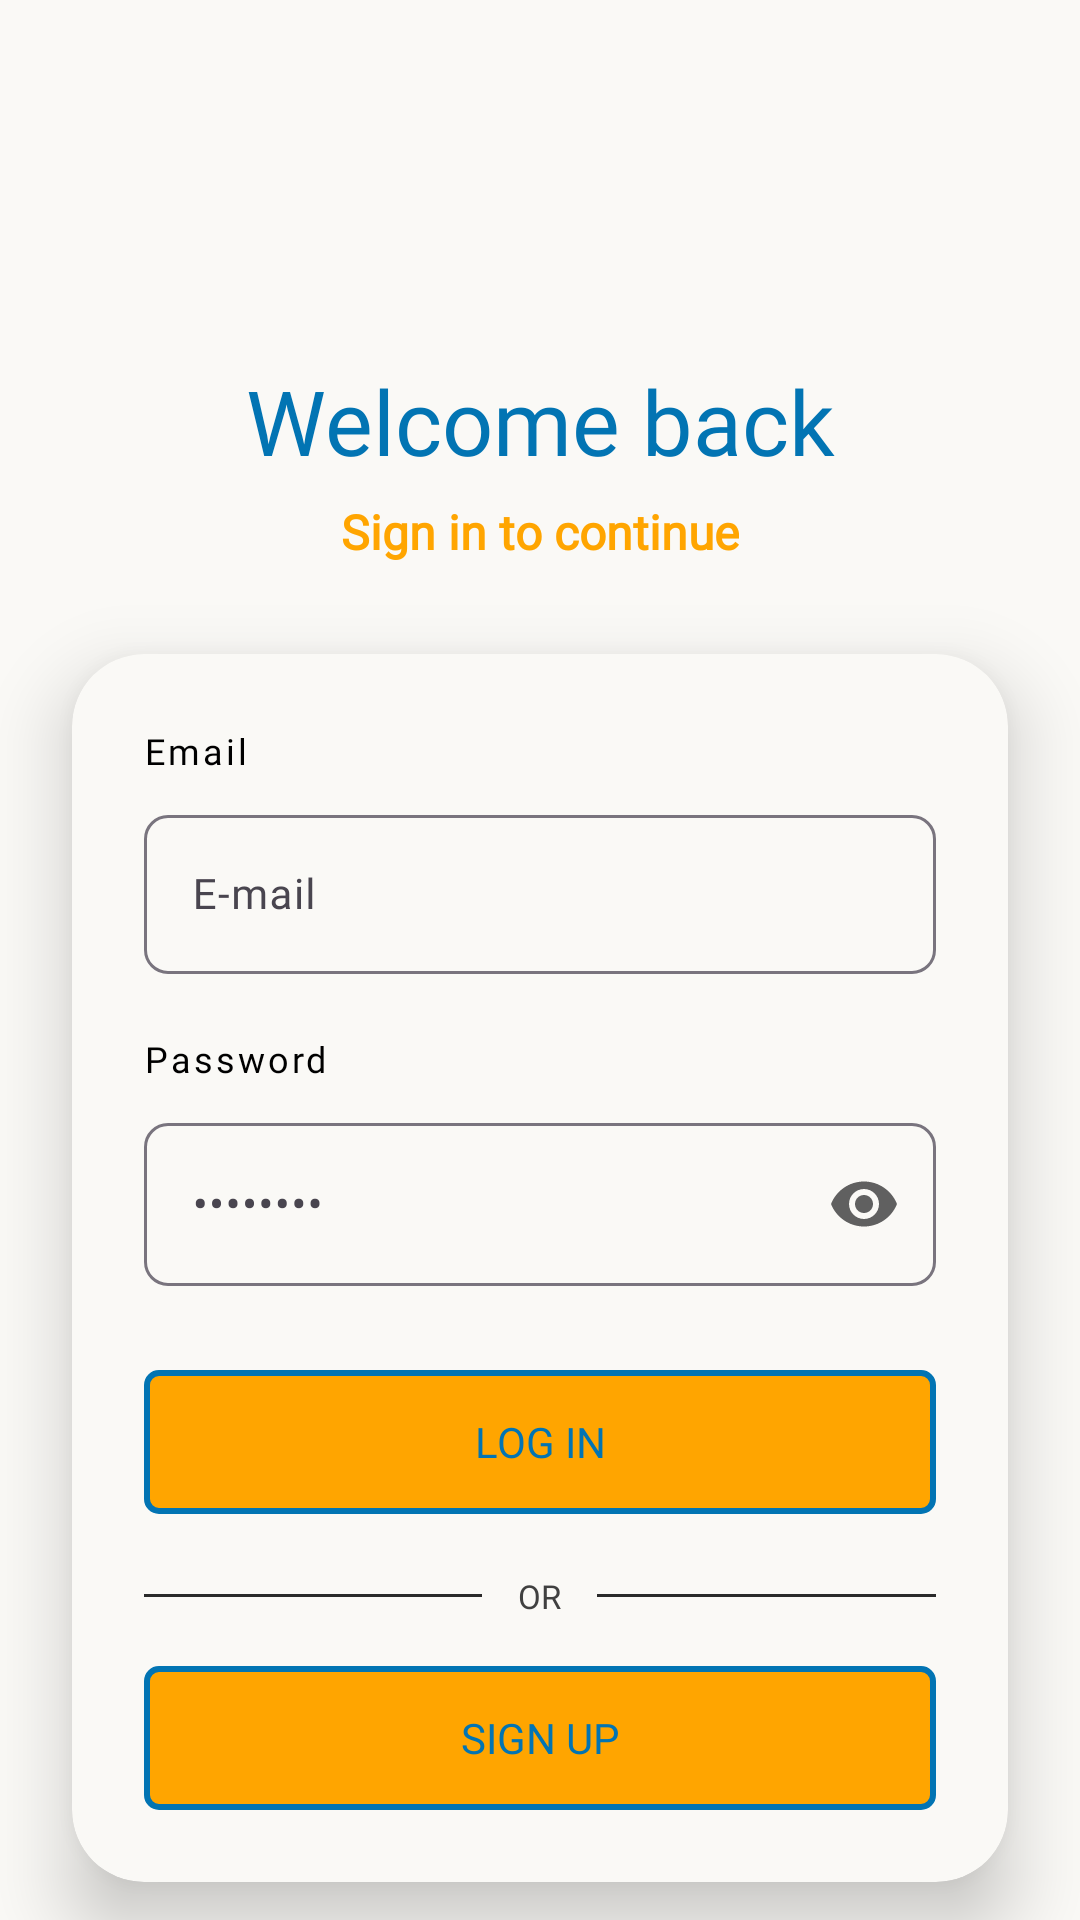

This screen was rendered from an Android layout file. Write that file and the resources it references.
<!-- AndroidManifest.xml: application theme Theme.MyApp -->
<!-- res/layout/login_fragment_layout.xml -->
<?xml version="1.0" encoding="utf-8"?>
<androidx.constraintlayout.widget.ConstraintLayout xmlns:android="http://schemas.android.com/apk/res/android"
    xmlns:app="http://schemas.android.com/apk/res-auto"
    xmlns:tools="http://schemas.android.com/tools"
    android:layout_width="match_parent"
    android:layout_height="match_parent"
    android:background="@color/off_white">

    
    <View
        android:id="@+id/accentCircle"
        android:layout_width="320dp"
        android:layout_height="320dp"
        android:layout_marginTop="-90dp"
        android:layout_marginEnd="-80dp"
        android:alpha="0.1"
        android:background="@drawable/bg_circle"
        app:layout_constraintEnd_toEndOf="parent"
        app:layout_constraintTop_toTopOf="parent" />

    <androidx.core.widget.NestedScrollView
        android:layout_width="match_parent"
        android:layout_height="0dp"
        android:fillViewport="true"
        android:scrollbars="none"
        app:layout_constraintTop_toTopOf="parent"
        app:layout_constraintBottom_toBottomOf="parent">

        <androidx.constraintlayout.widget.ConstraintLayout
            android:layout_width="match_parent"
            android:layout_height="wrap_content">

            
            <ImageView
                android:id="@+id/ivLogo"
                android:layout_width="64dp"
                android:layout_height="64dp"
                android:layout_marginTop="32dp"
                android:background="@drawable/cat"
                android:padding="12dp"
                app:layout_constraintEnd_toEndOf="parent"
                app:layout_constraintStart_toStartOf="parent"
                app:layout_constraintTop_toTopOf="parent" />

            
            <TextView
                android:id="@+id/tvTitle"
                android:layout_width="wrap_content"
                android:layout_height="wrap_content"
                android:layout_marginTop="24dp"
                android:fontFamily="@font/comic_neue_bold"
                android:text="Welcome back"
                android:textColor="@color/pantone_blue_aster"
                android:textSize="30sp"
                app:layout_constraintEnd_toEndOf="parent"
                app:layout_constraintStart_toStartOf="parent"
                app:layout_constraintTop_toBottomOf="@id/ivLogo" />

            
            <TextView
                android:id="@+id/tvSubtitle"
                android:layout_width="wrap_content"
                android:layout_height="wrap_content"
                android:layout_marginTop="6dp"
                android:text="Sign in to continue"
                android:textColor="@color/orange"
                android:textSize="@dimen/text_large"
                android:fontFamily="@font/comic_neue_bold"
                android:textStyle="bold"
                app:layout_constraintEnd_toEndOf="parent"
                app:layout_constraintStart_toStartOf="parent"
                app:layout_constraintTop_toBottomOf="@id/tvTitle" />

            
            <androidx.cardview.widget.CardView
                android:id="@+id/cardForm"
                android:layout_width="0dp"
                android:layout_height="wrap_content"
                android:layout_marginHorizontal="24dp"
                android:layout_marginTop="30dp"
                android:layout_marginBottom="24dp"
                app:cardCornerRadius="24dp"
                app:cardBackgroundColor="@color/off_white"
                app:cardElevation="15dp"
                app:layout_constraintEnd_toEndOf="parent"
                app:layout_constraintStart_toStartOf="parent"
                app:layout_constraintTop_toBottomOf="@id/tvSubtitle">

                <LinearLayout
                    android:layout_width="match_parent"
                    android:layout_height="wrap_content"
                    android:orientation="vertical"
                    android:padding="24dp">

                    
                    <TextView
                        android:id="@+id/tvEmailLabel"
                        android:layout_width="wrap_content"
                        android:layout_height="wrap_content"
                        android:fontFamily="@font/comic_neue_bold"
                        android:letterSpacing="0.08"
                        android:text="Email"
                        android:textColor="@color/black"
                        android:textSize="12sp" />

                    
                    <com.google.android.material.textfield.TextInputLayout
                        android:id="@+id/tilEmail"
                        style="@style/Widget.Material3.TextInputLayout.OutlinedBox"
                        android:layout_width="match_parent"
                        android:layout_height="wrap_content"
                        android:layout_marginTop="8dp"
                        app:boxCornerRadiusBottomEnd="8dp"
                        app:boxCornerRadiusBottomStart="8dp"
                        app:boxCornerRadiusTopEnd="8dp"
                        app:boxCornerRadiusTopStart="8dp">

                        <com.google.android.material.textfield.TextInputEditText
                            android:id="@+id/etEmail"
                            android:layout_width="match_parent"
                            android:layout_height="wrap_content"
                            android:fontFamily="@font/comic_neue_bold"
                            android:hint="E-mail"
                            android:imeOptions="actionNext"
                            android:inputType="textEmailAddress"
                            android:paddingHorizontal="16dp"
                            android:textColor="#383838"
                            android:textColorHint="#404040"
                            android:textSize="@dimen/text_standard" />

                    </com.google.android.material.textfield.TextInputLayout>

                    
                    <TextView
                        android:id="@+id/tvPasswordLabel"
                        android:layout_width="wrap_content"
                        android:layout_height="wrap_content"
                        android:layout_marginTop="20dp"
                        android:fontFamily="@font/comic_neue_bold"
                        android:letterSpacing="0.08"
                        android:text="Password"
                        android:textColor="@color/black"
                        android:textSize="12sp" />

                    
                    <com.google.android.material.textfield.TextInputLayout
                        android:id="@+id/tilPassword"
                        style="@style/Widget.Material3.TextInputLayout.OutlinedBox"
                        android:layout_width="match_parent"
                        android:layout_height="wrap_content"
                        android:layout_marginTop="8dp"
                        app:boxCornerRadiusBottomEnd="8dp"
                        app:boxCornerRadiusBottomStart="8dp"
                        app:boxCornerRadiusTopEnd="8dp"
                        app:boxCornerRadiusTopStart="8dp"
                        app:passwordToggleEnabled="true"
                        app:passwordToggleTint="#606060">

                        <com.google.android.material.textfield.TextInputEditText
                            android:id="@+id/etPassword"
                            android:layout_width="match_parent"
                            android:layout_height="wrap_content"
                            android:fontFamily="@font/comic_neue_bold"
                            android:hint="••••••••"
                            android:imeOptions="actionDone"
                            android:inputType="textPassword"
                            android:paddingHorizontal="16dp"
                            android:textColor="#383838"
                            android:textColorHint="#404040"
                            android:textSize="15sp" />

                    </com.google.android.material.textfield.TextInputLayout>

                    
                    <androidx.appcompat.widget.AppCompatButton
                        android:id="@+id/btnLogin"
                        android:layout_width="match_parent"
                        android:layout_height="wrap_content"
                        android:layout_marginTop="28dp"
                        android:background="@drawable/button_bg"
                        android:fontFamily="@font/comic_neue_bold"
                        android:padding="@dimen/margin_medium"
                        android:stateListAnimator="@null"
                        android:text="Log In"
                        android:textColor="@color/pantone_blue_aster"
                        android:textSize="@dimen/text_standard" />

                    
                    <LinearLayout
                        android:layout_width="match_parent"
                        android:layout_height="wrap_content"
                        android:layout_marginTop="20dp"
                        android:gravity="center_vertical"
                        android:orientation="horizontal">

                        <View
                            android:layout_width="0dp"
                            android:layout_height="1dp"
                            android:layout_weight="1"
                            android:background="#2A2A2A" />

                        <TextView
                            android:layout_width="wrap_content"
                            android:layout_height="wrap_content"
                            android:layout_marginHorizontal="12dp"
                            android:fontFamily="@font/comic_neue_bold"
                            android:text="OR"
                            android:textColor="#404040"
                            android:textSize="11sp" />

                        <View
                            android:layout_width="0dp"
                            android:layout_height="1dp"
                            android:layout_weight="1"
                            android:background="#2A2A2A" />

                    </LinearLayout>

                    
                    <androidx.appcompat.widget.AppCompatButton
                        android:id="@+id/btnSignUp"
                        android:layout_width="match_parent"
                        android:layout_height="wrap_content"
                        android:layout_marginTop="16dp"
                        android:background="@drawable/button_bg"
                        android:fontFamily="@font/comic_neue_bold"
                        android:stateListAnimator="@null"
                        android:text="Sign Up"
                        android:textColor="@color/pantone_blue_aster"
                        android:textSize="@dimen/text_standard" />

                </LinearLayout>
            </androidx.cardview.widget.CardView>

            <View
                android:id="@+id/accentCircleBottom"
                android:layout_width="220dp"
                android:layout_height="220dp"
                android:layout_marginStart="-70dp"
                android:layout_marginBottom="-80dp"
                android:alpha="0.1"
                android:background="@drawable/bg_circle"
                app:layout_constraintBottom_toBottomOf="parent"
                app:layout_constraintStart_toStartOf="parent" />

        </androidx.constraintlayout.widget.ConstraintLayout>

    </androidx.core.widget.NestedScrollView>

</androidx.constraintlayout.widget.ConstraintLayout>
<!-- resources referenced by this layout -->
<resources>
  <color name="black">#FF000000</color>
  <color name="off_white">#FAF9F6</color>
  <color name="orange">#FFA500</color>
  <color name="pantone_blue_aster">#0274b3</color>
  <dimen name="margin_medium">10dp</dimen>
  <dimen name="text_large">16sp</dimen>
  <dimen name="text_standard">14sp</dimen>
  <!-- drawable button_bg (drawable) -->
  <?xml version="1.0" encoding="utf-8"?>
  <shape xmlns:android="http://schemas.android.com/apk/res/android"
      android:shape="rectangle">
      <corners android:radius="4dp" />
      <stroke
          android:width="2dp"
          android:color="@color/pantone_blue_aster" />
      <solid android:color="@color/orange" />
  </shape>
  <style name="Theme.MyApp" parent="Theme.Material3.DayNight.NoActionBar">
          
          <item name="colorPrimary">@color/pantone_blue_aster</item>
          <item name="colorOnPrimary">@color/black</item>
  
          <item name="colorControlActivated">@color/pantone_blue_aster</item>
  
          <item name="android:windowLightStatusBar">true</item> 
      </style>
</resources>
